Run: headless pygame with SDL's dummy video driver; simulated clock (each Clock.tick advances the game by its frame time, no real sleeping); random seed 0; keys injected as events and as key.get_pressed() state; no mouse input.
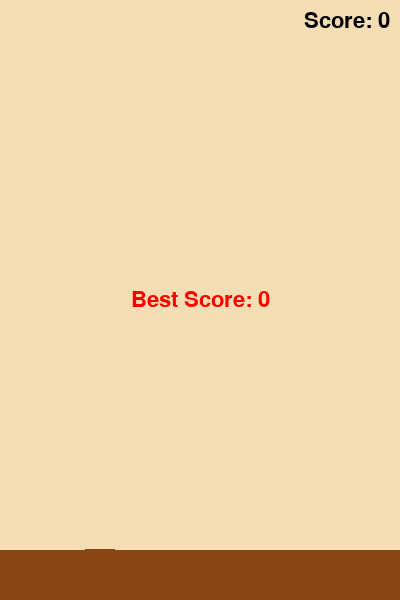
Frame 1 of 4 · flips 1–60 · no input
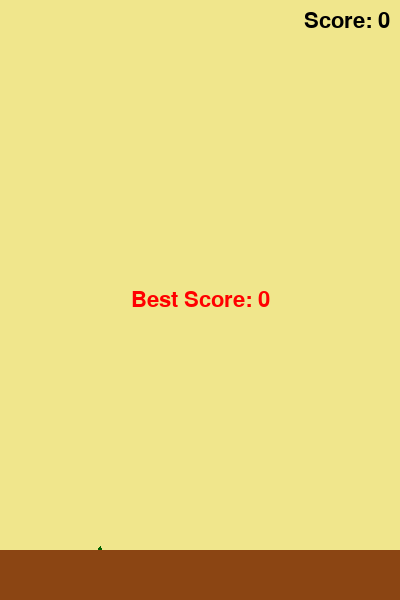
Frame 2 of 4 · flips 61–180 · tapped SPACE, RETURN · held RIGHT (→), D
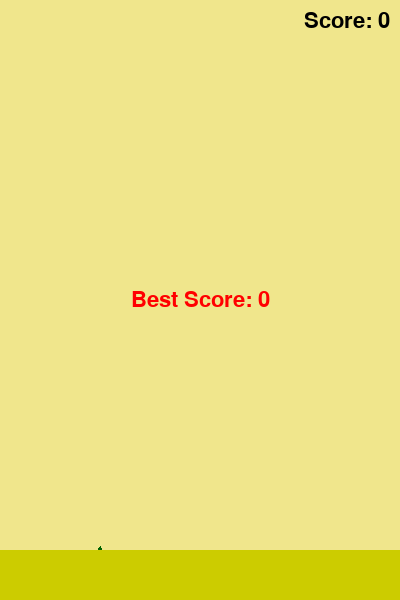
Frame 3 of 4 · flips 181–300 · held DOWN (↓), S
Frame 4 of 4 · flips 301–420 · held LEFT (←), A, UP (↑), W · screen same as frame 2, image omitted

The pygame program that drew these frames:

import pygame
import random

pygame.init()

# Screen dimensions
WIDTH, HEIGHT = 400, 600
screen = pygame.display.set_mode((WIDTH, HEIGHT))
pygame.display.set_caption("Random Flappy Bird")

# Clock
clock = pygame.time.Clock()

# Font
font = pygame.font.SysFont(None, 32)

# Colors
LIGHT_COLORS = [(173, 216, 230), (240, 230, 140), (224, 255, 255), (245, 222, 179)]
DARK_COLORS = [(139, 0, 0), (0, 0, 139), (0, 100, 0), (139, 69, 19), (85, 85, 85)]
GROUND_COLORS = [(139, 69, 19), (204, 204, 0)]
PIPE_COLORS = [(0, 100, 0), (205, 133, 63), (64, 64, 64)]

# Game variables
gravity = 0.5
bird_acceleration = -8


class Bird:
    def __init__(self):
        self.x, self.y = 100, HEIGHT // 2
        self.vel_y = 0
        self.shape = random.choice(['circle', 'square', 'triangle'])
        self.color = random.choice(DARK_COLORS)

    def update(self):
        self.vel_y += gravity
        self.y += self.vel_y

    def flap(self):
        self.vel_y += bird_acceleration

    def draw(self):
        if self.shape == 'circle':
            pygame.draw.circle(screen, self.color, (self.x, int(self.y)), 15)
        elif self.shape == 'square':
            pygame.draw.rect(screen, self.color, (self.x - 15, self.y - 15, 30, 30))
        else:  # triangle
            pygame.draw.polygon(screen, self.color, [(self.x, self.y - 18), (self.x - 18, self.y + 15), (self.x + 18, self.y + 15)])

    def get_rect(self):
        return pygame.Rect(self.x - 15, self.y - 15, 30, 30)


class Pipe:
    def __init__(self, x):
        self.x = x
        self.width = 70
        self.gap = random.randint(150, 200)
        self.height = random.randint(100, HEIGHT - self.gap - 100)
        self.color = random.choice(PIPE_COLORS)

    def update(self):
        self.x -= 3

    def draw(self):
        pygame.draw.rect(screen, self.color, (self.x, 0, self.width, self.height))
        pygame.draw.rect(screen, self.color, (self.x, self.height + self.gap, self.width, HEIGHT - self.height - self.gap - ground_height))

    def collide(self, bird_rect):
        top_rect = pygame.Rect(self.x, 0, self.width, self.height)
        bottom_rect = pygame.Rect(self.x, self.height + self.gap, self.width, HEIGHT - self.height - self.gap - ground_height)
        return bird_rect.colliderect(top_rect) or bird_rect.colliderect(bottom_rect)


# Initializing game elements
def init_game():
    global bird, pipes, score, ground_height, bg_color
    bird = Bird()
    pipes = [Pipe(WIDTH + 100)]
    score = 0
    ground_height = 50
    bg_color = random.choice(LIGHT_COLORS)


init_game()
high_score = 0
running = True
game_active = True

# Game loop
while running:
    clock.tick(60)

    for event in pygame.event.get():
        if event.type == pygame.QUIT:
            running = False
        if event.type == pygame.KEYDOWN:
            if event.key == pygame.K_SPACE:
                if game_active:
                    bird.flap()
                else:
                    init_game()
                    game_active = True
            elif event.key == pygame.K_q or event.key == pygame.K_ESCAPE:
                running = False

    if game_active:
        bird.update()
        bird_rect = bird.get_rect()

        if pipes[-1].x < WIDTH - 200:
            pipes.append(Pipe(WIDTH))

        for pipe in pipes:
            pipe.update()
            if pipe.x + pipe.width < 0:
                pipes.remove(pipe)
                score += 1

            if pipe.collide(bird_rect) or bird.y > HEIGHT - ground_height or bird.y < 0:
                game_active = False
                if score > high_score:
                    high_score = score

    # Drawing
    screen.fill(bg_color)

    for pipe in pipes:
        pipe.draw()

    bird.draw()

    pygame.draw.rect(screen, random.choice(GROUND_COLORS), (0, HEIGHT - ground_height, WIDTH, ground_height))

    score_text = font.render(f'Score: {score}', True, (0, 0, 0))
    screen.blit(score_text, (WIDTH - score_text.get_width() - 10, 10))

    if not game_active:
        best_score_text = font.render(f'Best Score: {high_score}', True, (255, 0, 0))
        screen.blit(best_score_text, (WIDTH//2 - best_score_text.get_width()//2, HEIGHT//2 - best_score_text.get_height()//2))

    pygame.display.flip()

pygame.quit()
